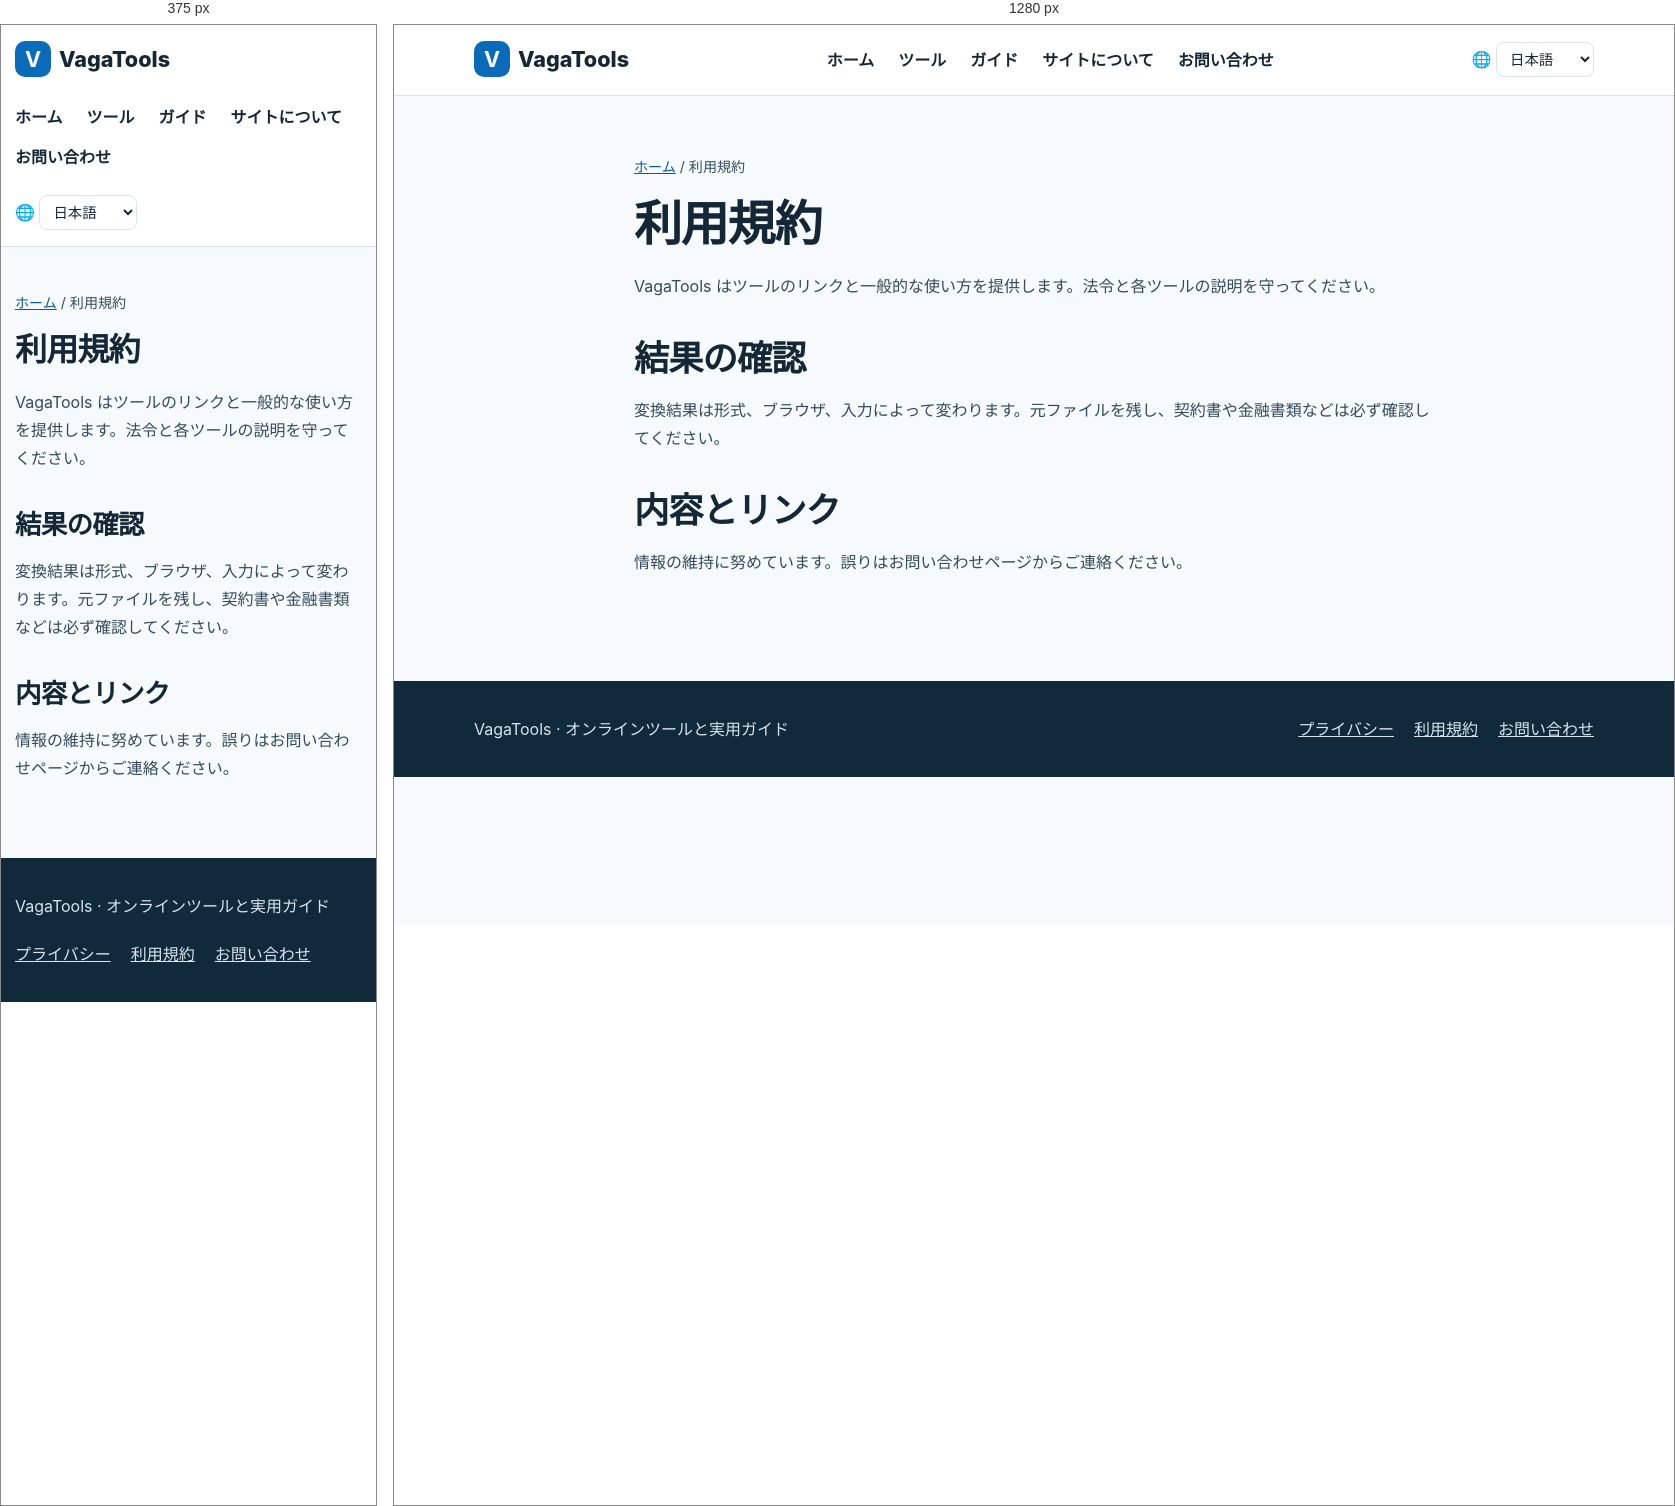
Rendered at 375 px and 1280 px, left to right.

<!-- file: terms.html -->
<!doctype html><html lang="ja"><head><meta charset="utf-8"><meta name="viewport" content="width=device-width,initial-scale=1"><title>利用規約 | VagaTools</title><meta name="description" content="VagaTools はツールのリンクと一般的な使い方を提供します。法令と各ツールの説明を守ってください。"><link rel="canonical" href="https://www.vagatools.com/ja/terms.html"><link rel="alternate" hreflang="zh" href="https://www.vagatools.com/terms.html"><link rel="alternate" hreflang="en" href="https://www.vagatools.com/en/terms.html"><link rel="alternate" hreflang="ja" href="https://www.vagatools.com/ja/terms.html"><link rel="alternate" hreflang="ko" href="https://www.vagatools.com/ko/terms.html"><link rel="alternate" hreflang="es" href="https://www.vagatools.com/es/terms.html"><link rel="alternate" hreflang="fr" href="https://www.vagatools.com/fr/terms.html"><link rel="alternate" hreflang="x-default" href="https://www.vagatools.com/en/terms.html"><link rel="stylesheet" href="../styles.css"><link rel="icon" type="image/svg+xml" href="../favicon.svg"><script src="../locale.js" defer></script></head><body><header class="head"><div class="wrap"><a class="brand" href="../ja/index.html"><b>V</b>VagaTools</a><nav class="nav" aria-label="Main navigation"><a href="../ja/index.html">ホーム</a><a href="../ja/index.html#tools">ツール</a><a href="../ja/guides/index.html">ガイド</a><a href="../ja/about.html">サイトについて</a><a href="../ja/contact.html">お問い合わせ</a></nav><label class="language" for="language-switch">🌐 <span class="sr-only">Language</span><select id="language-switch" aria-label="Language"><option value="terms.html">简体中文</option><option value="en/terms.html">English</option><option value="ja/terms.html" selected>日本語</option><option value="ko/terms.html">한국어</option><option value="es/terms.html">Español</option><option value="fr/terms.html">Français</option></select></label></div></header><main><article class="wrap article"><p class="crumb"><a href="index.html">ホーム</a> / 利用規約</p><h1>利用規約</h1><p>VagaTools はツールのリンクと一般的な使い方を提供します。法令と各ツールの説明を守ってください。</p><h2>結果の確認</h2><p>変換結果は形式、ブラウザ、入力によって変わります。元ファイルを残し、契約書や金融書類などは必ず確認してください。</p><h2>内容とリンク</h2><p>情報の維持に努めています。誤りはお問い合わせページからご連絡ください。</p></article></main><footer class="footer"><div class="wrap"><p>VagaTools · オンラインツールと実用ガイド</p><nav aria-label="Footer"><a href="../ja/privacy.html">プライバシー</a><a href="../ja/terms.html">利用規約</a><a href="../ja/contact.html">お問い合わせ</a></nav></div></footer></body></html>

/* @media block from styles.css */
@media(max-width:760px){.head .wrap{align-items:flex-start;flex-direction:column}.grid{grid-template-columns:1fr}.hero{padding:42px 0}.section{padding:40px 0}.article{padding:30px 0 60px}.wrap{width:min(100% - 28px,1120px)}}

/* @media block from styles.css */
@media(max-width:760px){.language{align-self:flex-start}}